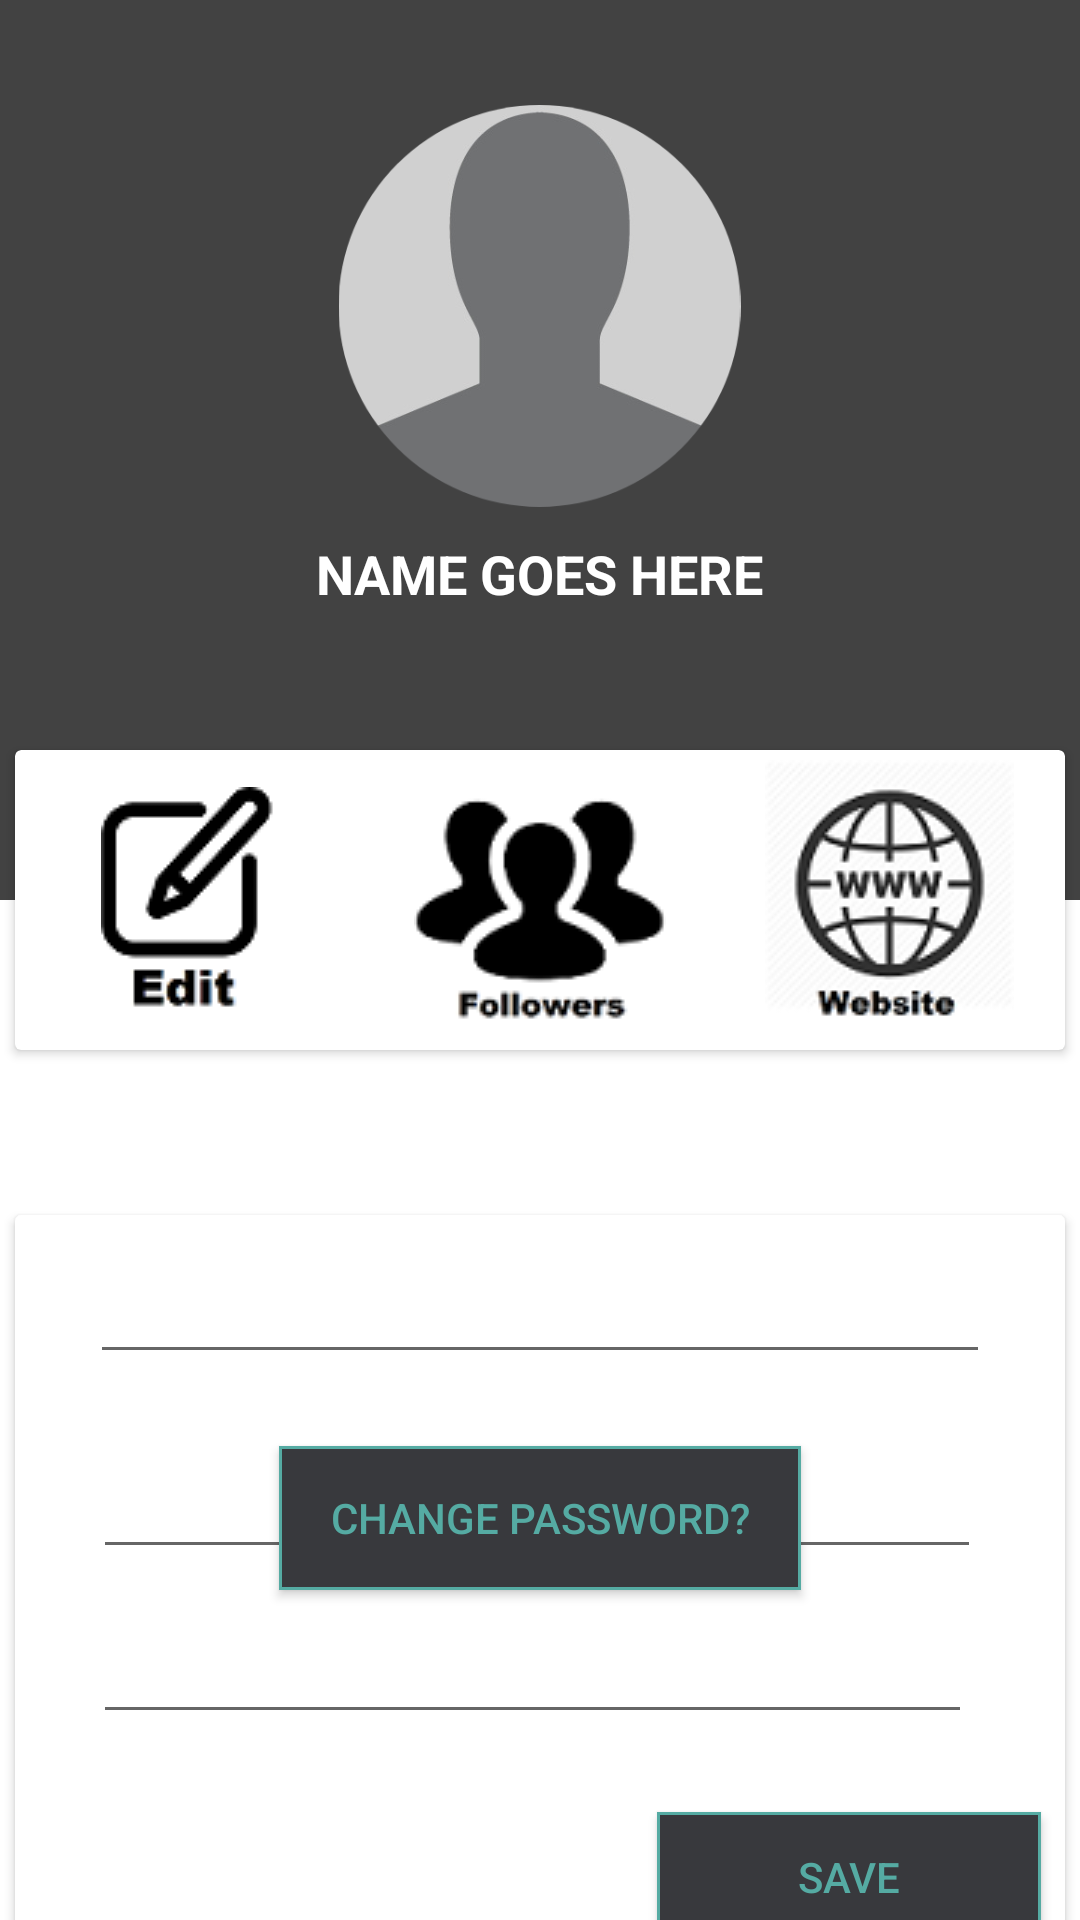

Produce the Android XML layout that renders to this screen, including the resource entries it uses.
<!-- AndroidManifest.xml: application theme AppTheme -->
<!-- res/layout/profile.xml -->
<?xml version="1.0" encoding="utf-8"?>
<LinearLayout xmlns:android="http://schemas.android.com/apk/res/android"
    xmlns:app="http://schemas.android.com/apk/res-auto"
    xmlns:tools="http://schemas.android.com/tools"
    android:layout_width="match_parent"
    android:layout_height="match_parent"
    tools:context=".Profile"

    android:background="@color/cardview_light_background"
    android:orientation="vertical">

    <RelativeLayout
        android:layout_width="match_parent"
        android:layout_height="405dp">
        <LinearLayout
            android:background="@drawable/gradientbackground"
            android:layout_width="match_parent"
            android:layout_height="300dp"
            android:orientation="vertical">

            <ImageView
                android:id="@+id/imgPUserPic"
                android:layout_width="171dp"
                android:layout_height="134dp"
                android:layout_gravity="center_horizontal"
                android:layout_marginTop="35dp"
                android:src="@drawable/circle_cropped_user" />

            <TextView
                android:id="@+id/txtPUserName"
                android:layout_width="wrap_content"
                android:layout_height="wrap_content"
                android:layout_gravity="center_horizontal"
                android:layout_marginTop="10dp"
                android:text="NAME GOES HERE"
                android:textColor="#fff"
                android:textSize="18sp"
                android:textStyle="bold" />


        </LinearLayout>
        <android.support.v7.widget.CardView
            android:layout_width="350dp"
            android:layout_height="100dp"
            android:layout_centerHorizontal="true"
            android:layout_marginTop="250dp">
            <LinearLayout
                android:layout_width="match_parent"
                android:layout_height="match_parent"
                android:orientation="horizontal"
                android:weightSum="3">
                <LinearLayout
                    android:layout_width="0dp"
                    android:layout_weight="1"
                    android:layout_height="match_parent"
                    android:gravity="center">

                    <ImageButton
                        android:id="@+id/imgbtnPEdit"
                        android:layout_width="wrap_content"
                        android:layout_height="wrap_content"
                        android:elevation="10dp"
                        android:background="@drawable/roundcorner"
                        android:src="@drawable/edit_icon" />



                </LinearLayout>
                <LinearLayout
                    android:layout_width="0dp"
                    android:layout_weight="1"
                    android:layout_height="match_parent"
                    android:gravity="center">

                    <ImageButton
                        android:layout_width="105dp"
                        android:layout_height="wrap_content"
                        android:src="@drawable/followers_icon"
                        android:elevation="10dp"
                        android:background="@drawable/roundcorner"/>



                </LinearLayout>
                <LinearLayout
                    android:layout_width="0dp"
                    android:layout_weight="1"
                    android:layout_height="match_parent"
                    android:gravity="center">

                    <ImageButton
                        android:layout_width="105dp"
                        android:layout_height="wrap_content"
                        android:src="@drawable/web_icon"
                        android:elevation="10dp"
                        android:background="@drawable/roundcorner"/>



                </LinearLayout>

            </LinearLayout>
        </android.support.v7.widget.CardView>
    </RelativeLayout>


    <android.support.v7.widget.CardView
        android:layout_width="350dp"
        android:layout_height="250dp"
        android:layout_centerHorizontal="true"
        android:layout_gravity="center">

        <android.support.constraint.ConstraintLayout
            android:layout_width="match_parent"
            android:layout_height="match_parent">

            <EditText
                android:id="@+id/txtPEmail"
                android:layout_width="300dp"
                android:layout_height="45dp"
                android:layout_marginStart="8dp"
                android:layout_marginTop="8dp"
                android:layout_marginEnd="8dp"
                app:layout_constraintEnd_toEndOf="parent"
                app:layout_constraintStart_toStartOf="parent"
                app:layout_constraintTop_toTopOf="parent" />

            <Button
                android:id="@+id/btnPChangePassword"
                android:layout_width="174dp"
                android:layout_height="48dp"
                android:layout_marginStart="8dp"
                android:layout_marginTop="24dp"
                android:layout_marginEnd="8dp"
                android:background="@drawable/buttonmainsquare"
                android:text="Change Password?"
                android:textColor="@color/colorGreen"
                app:layout_constraintEnd_toEndOf="parent"
                app:layout_constraintStart_toStartOf="parent"
                app:layout_constraintTop_toBottomOf="@+id/txtPEmail" />


            <Button
                android:id="@+id/btnPSave"
                android:layout_width="128dp"
                android:layout_height="43dp"
                android:layout_marginEnd="8dp"
                android:layout_marginBottom="8dp"
                android:background="@drawable/buttonmainsquare"
                android:text="Save"
                android:textColor="@color/colorGreen"
                app:layout_constraintBottom_toBottomOf="parent"
                app:layout_constraintEnd_toEndOf="parent" />

            <EditText
                android:id="@+id/txtPPassword"
                android:layout_width="296dp"
                android:layout_height="41dp"
                android:layout_marginStart="8dp"
                android:layout_marginTop="24dp"
                android:layout_marginEnd="8dp"
                android:ems="10"
                android:inputType="textPassword"
                app:layout_constraintEnd_toEndOf="parent"
                app:layout_constraintHorizontal_bias="0.473"
                app:layout_constraintStart_toStartOf="parent"
                app:layout_constraintTop_toBottomOf="@+id/txtPEmail" />

            <EditText
                android:id="@+id/txtPPasswordConfirm"
                android:layout_width="293dp"
                android:layout_height="39dp"
                android:layout_marginStart="8dp"
                android:layout_marginTop="16dp"
                android:layout_marginEnd="8dp"
                android:ems="10"
                android:inputType="textPassword"
                app:layout_constraintEnd_toEndOf="parent"
                app:layout_constraintHorizontal_bias="0.439"
                app:layout_constraintStart_toStartOf="parent"
                app:layout_constraintTop_toBottomOf="@+id/txtPPassword" />


        </android.support.constraint.ConstraintLayout>


    </android.support.v7.widget.CardView>
</LinearLayout>
<!-- resources referenced by this layout -->
<resources>
  <color name="colorGreen">#55ABA3</color>
  <!-- drawable buttonmainsquare (drawable) -->
  <?xml version="1.0" encoding="utf-8"?>
  <shape xmlns:android="http://schemas.android.com/apk/res/android">
  <solid android:color="@color/colorGrey"/>
      <stroke android:width="1dip" android:color="@color/colorGreen"/>
      <padding android:top="5dp" android:bottom="5dp" android:left="5dp" android:right="5dp"/>
  
  </shape>
  <!-- drawable circle_cropped_user: png bitmap (drawable, 30629 bytes) -->
  <!-- drawable edit_icon: png bitmap (drawable, 2485 bytes) -->
  <!-- drawable followers_icon: jpg bitmap (drawable, 4103 bytes) -->
  <!-- drawable gradientbackground (drawable) -->
  <?xml version="1.0" encoding="utf-8"?>
  <shape xmlns:android="http://schemas.android.com/apk/res/android">
  <gradient android:angle="45"
      android:startColor="@color/cardview_dark_background"
      android:endColor="@color/cardview_dark_background"/>
  </shape>
  <!-- drawable web_icon: png bitmap (drawable, 9859 bytes) -->
  <style name="AppTheme" parent="Theme.AppCompat.Light.DarkActionBar">
          
          <item name="colorPrimary">@color/colorPrimary</item>
          <item name="colorPrimaryDark">@color/colorPrimaryDark</item>
          <item name="colorAccent">@color/colorAccent</item>
      </style>
  
      //theme for login page (No action bar) Child of AppTheme
  <color name="colorGrey">#38393D</color>
  <color name="colorPrimary">#38393D</color>
  <color name="colorPrimaryDark">#00574B</color>
  <color name="colorAccent">#55ABA3</color>
</resources>
